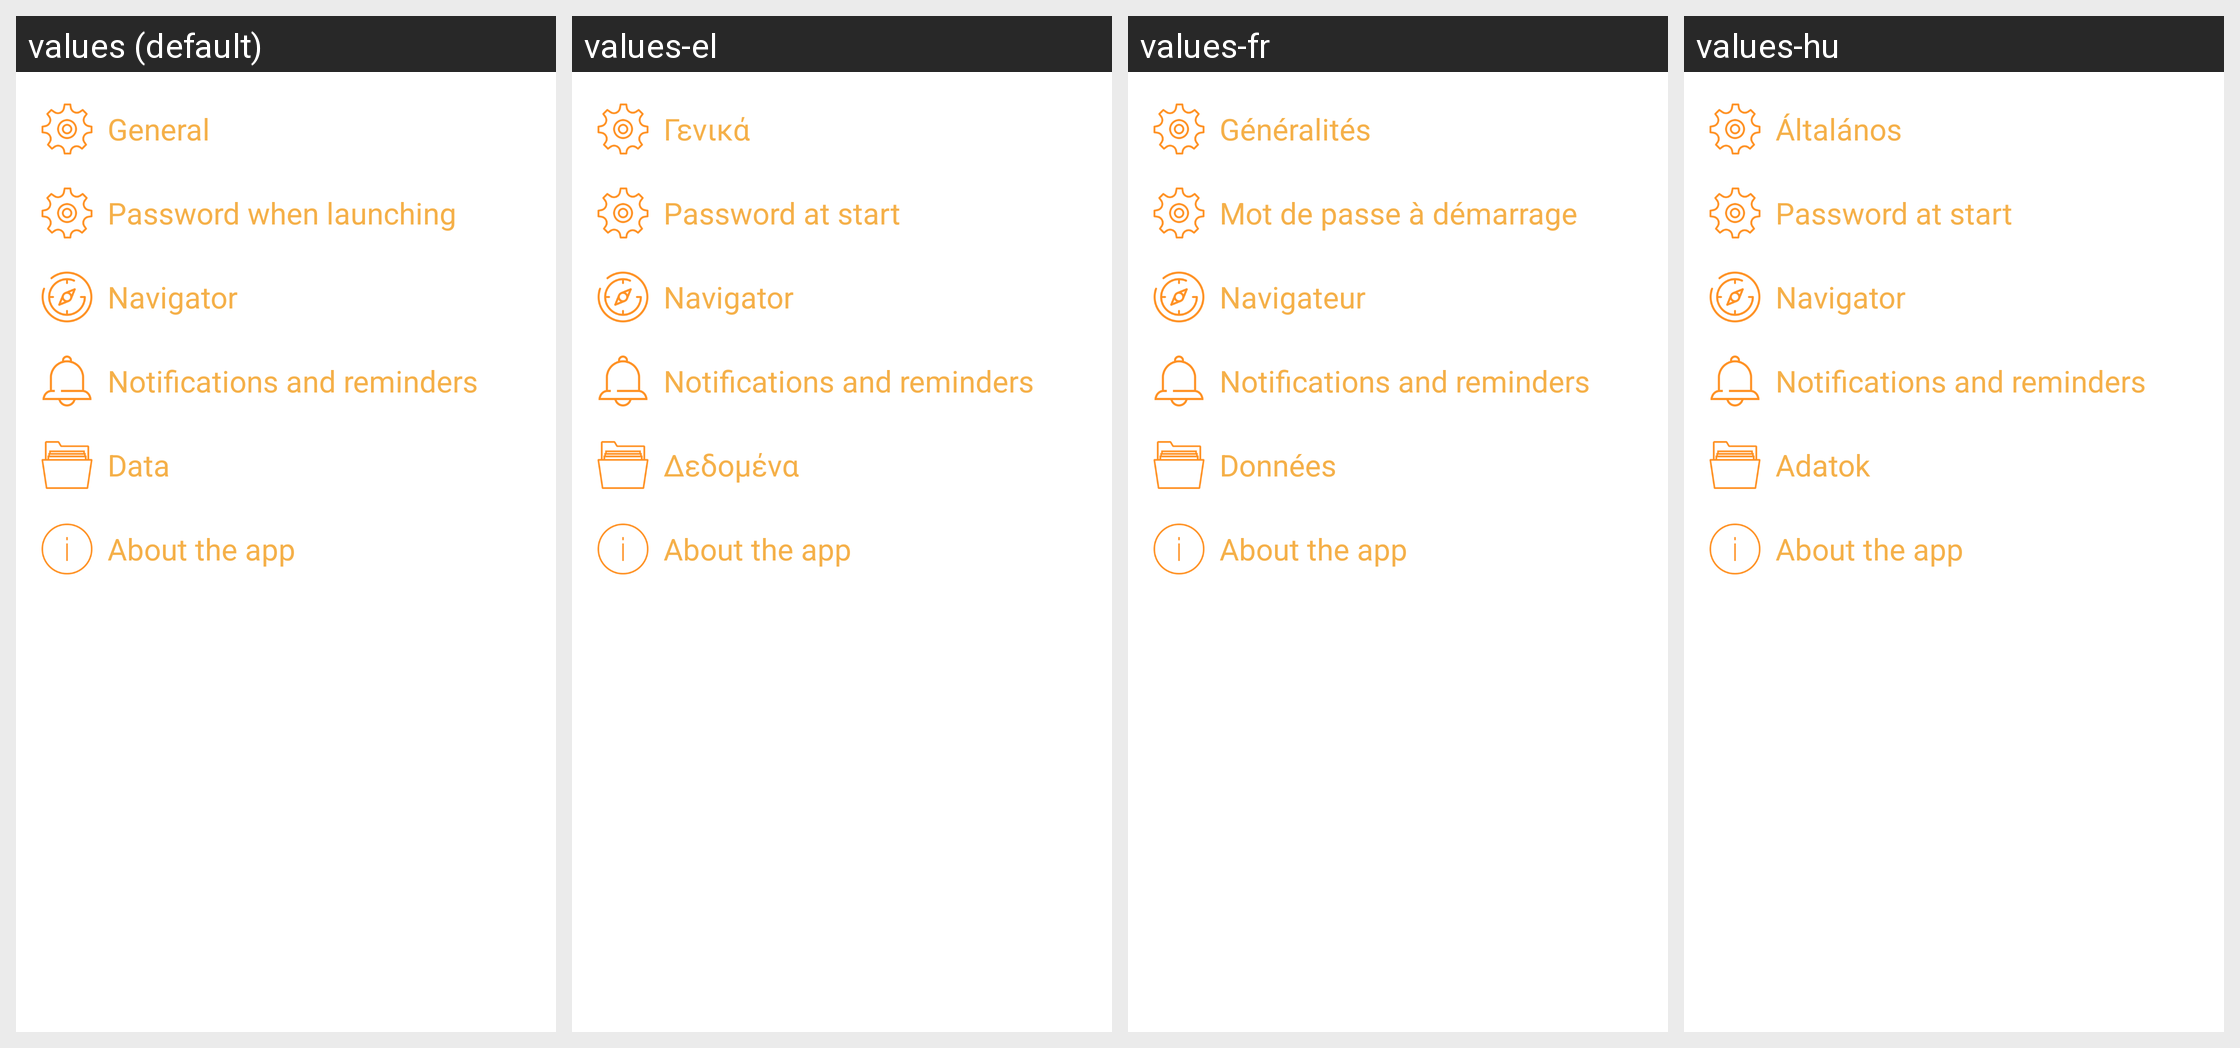

Translations of the strings shown on this Android screen, per locale in the grid:
Android screen res/layout/preferense_fragment.xml rendered under 4 locales, left to right: values (default), values-el, values-fr, values-hu. Device: Nexus 5 (rendered at 1080×1920; each locale shown at half size, 540×960, under a caption strip naming it); theme leadertask.AppTheme.Light.
Other locales in the repository, not shown: values-be, values-cs, values-de, values-es, values-fa, values-it, values-kk, values-nl, values-pl, values-pt, values-ro, values-ru, values-sk, values-tr, values-uk.
Strings drawn on this screen, with the default value and each locale's value (text and hints the layout hard-codes, and strings that could not be matched under every locale, appear in the picture but are not listed):

settings_basic
  values: General
  values-el: Γενικά
  values-fr: Généralités
  values-hu: Általános

pass_at_start
  values: Password when launching
  values-el: Password at start
  values-fr: Mot de passe à démarrage
  values-hu: Password at start

settings_navigator
  values: Navigator
  values-el: Navigator
  values-fr: Navigateur
  values-hu: Navigator

notify_settings
  values: Notifications and reminders
  values-el: Notifications and reminders  [not translated; the default value is used]
  values-fr: Notifications and reminders  [not translated; the default value is used]
  values-hu: Notifications and reminders  [not translated; the default value is used]

settings_basic_data
  values: Data
  values-el: Δεδομένα
  values-fr: Données
  values-hu: Adatok

settings_about_program
  values: About the app
  values-el: About the app  [not translated; the default value is used]
  values-fr: About the app  [not translated; the default value is used]
  values-hu: About the app  [not translated; the default value is used]
